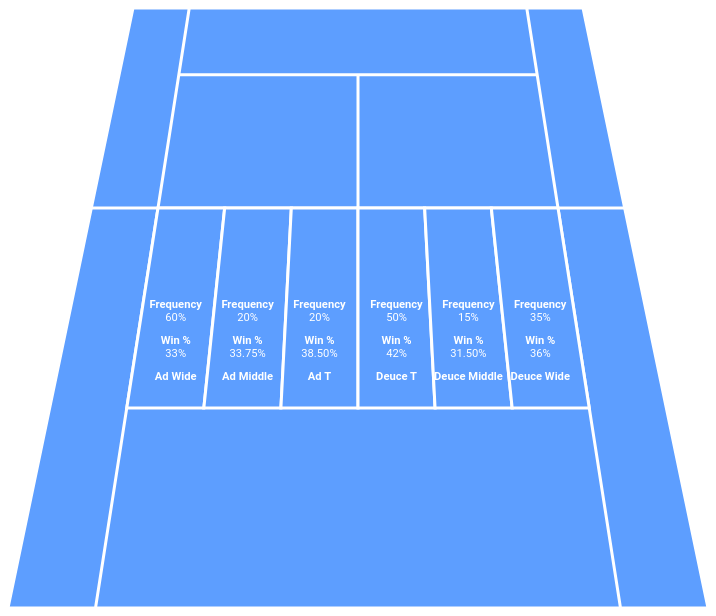
D3 v7 page, settled after 360 driven frames (6 s of simulated time); the page loaded 1 data file(s).


      // JS code here
      // synchronous calls to data files

      var statsCSV = d3.csv("data/tennis-stats.csv")

      // use promise to call all data files, then send data to callback
      Promise.all([statsCSV]).then(drawMap, error)

      // function fired if there is an error
      function error(error) {
        console.log(error)
      }

      // accepts the data as a parameter statesData
      function drawMap(data) {

        // data is array of our datasets
        var statsData = data[0]

        const margin = {
            top: 0,
            right: 0,
            bottom: 0,
            left: 0
        };

        // Dimensions: 700 x 600
        const width = 700 - margin.left - margin.right;
        const height = 600 - margin.top - margin.bottom;

        const slope = height/125;
        const alley = width*(4.5/36);
        const farBaseline = 450;
        const scale = farBaseline/width;
        const backLeft = (width-farBaseline)/2;
        const length = Math.sqrt(height**2+backLeft**2);


        // select the map element
        var svg = d3.select("#figure")
          .append("svg")  // append a new SVG element
          .attr('width', width + margin.left + margin.right)
          .attr('height', height + margin.top + margin.bottom)
          // .call(responsivefy) // Call responsivefy to make the chart responsive
          //   .append('g')
          //   .attr('transform', `translate(${margin.left}, ${margin.top})`);

        var div = d3.select("body").append("div")
         .attr("class", "tooltip")
         .style("display", "none");

      var line = d3.line()
        .x(function(d) {
          return d.x;
        })
        .y(function(d) {
          return d.y;
        });

      var outline = [{
          x: backLeft, y: 0
        },{
          x: 0, y: height
        },{
          x: width, y: height
        },{
          x: backLeft+farBaseline, y: 0
        }];

        svg.append('path')
          .attr("d", line(outline) + 'Z')
          .style("fill", "#5d9eff")
          .style("stroke-width", "3px")
          .style("stroke", "white");

        var sideSection = [{
            x: backLeft, y: 0
          },{
            x: 0, y: height
          },{
            x: alley, y: height
          },{
            x: backLeft + alley*scale, y: 0
          }];

        svg.append('path')
          .attr("d", line(sideSection) + 'Z')
          .style("fill", "#5d9eff")
          .style("stroke-width", "3px")
          .style("stroke", "white");
        svg.append('path')
          .attr("d", line(sideSection) + 'Z')
          .attr("transform", "translate("+width+",0) scale(-1,1)")
          .style("fill", "#5d9eff")
          .style("stroke-width", "3px")
          .style("stroke", "white");

        var backServiceLine = [{
            x: (backLeft/height)*(2*height/3) + alley, y: height/3/3
          },{
            x: width - alley - (backLeft/height)*(2*height/3), y: height/3/3
          },];

        svg.append('path')
          .attr("d", line(backServiceLine) + 'Z')
          .style("fill", "#5d9eff")
          .style("stroke-width", "3px")
          .style("stroke", "white");

        var middleLineY = [{
            x: (backLeft/height)*(2*height/3), y: height*(1/3)
          },{
            x: width-(backLeft/height)*(2*height/3), y: height*(1/3)
          }];

        svg.append('path')
          .attr("d", line(middleLineY) + 'Z')
          .style("fill", "#5d9eff")
          .style("stroke-width", "3px")
          .style("stroke", "white");

        var middleLineX = [{
            x: width/2, y: height/3/3
          },{
            x: width/2, y: height/3 + height*(2/3)*(1/2)
          }];

        svg.append('path')
          .attr("d", line(middleLineX) + 'Z')
          .style("fill", "#5d9eff")
          .style("stroke-width", "3px")
          .style("stroke", "white");

        const serviceLineL = width - 2*((-1/3)*(alley-backLeft-alley*scale)+alley);
        const thirdsWidth = serviceLineL/6;

        const singlesNet = width - 2*((-2/3)*(alley-backLeft-alley*scale)+alley);
        const thirdsNetWidth = singlesNet/6;

        const corner12Y = height*(1/3);
        const corner34Y = height/3 + height/3;
        const corner1X = (-2/3)*(alley-backLeft-alley*scale)+alley;
        const corner2X = thirdsNetWidth+corner1X;
        const corner4X = (-1/3)*(alley-backLeft-alley*scale)+alley;
        const corner3X = thirdsWidth+corner4X;

        const statsAreas = ['adWide','adMiddle','adT','deuceT','deuceMiddle','deuceWide'];

        statsAreas.forEach((shape, i) => {

          let stats = statsData.find(section => section.id === shape);

          let statsArea = [{
              x: corner1X + (i*thirdsNetWidth), y: corner12Y
            },{
              x: corner2X + (i*thirdsNetWidth), y: corner12Y
            },{
              x: corner4X + ((1+i)*thirdsWidth), y: corner34Y
            },{
              x: corner4X + (i*thirdsWidth), y: corner34Y
            }];

          let textArea = svg.append('path')
            .attr("d", line(statsArea) + 'Z')
            .attr('class', 'statsArea '+shape)
            .style("fill", "#5d9eff")
            .style("stroke-width", "3px")
            .style("stroke", "white")
            .on('mouseover', function (event) {
                  div.style("display", "block");
                   div.html('<p>Total Serves: '+stats['Total Serves']+'</p>'+
                   	        '<p>Serves Made: '+stats['Serves Made']+'</p>'+
                            '<p>Serves Made Won: '+stats['Serves Made Won']+'</p>')
                      .style("left", (event.pageX)+2 + "px")
                      .style("top", (event.pageY)+5 + "px");
             })
             .on('mouseout', function (event) {
                  div.style("display", 'none');
             })
             .on('mousemove', function (event) {
                  div.style("left", (event.pageX)+2 + "px")
                  .style("top", (event.pageY)+5 + "px");

              });

          var text = svg.append('text')
            .attr('class', 'stats')
            .style('fill', 'white')
            .attr('text-anchor', 'middle')
            .attr('pointer-events','none');

            text.append('tspan')
              .attr('x', getBoundingBoxCenter(textArea)[0])
              .attr('y', getBoundingBoxCenter(textArea)[1])
              .style('font-weight','bold')
              .text("Frequency");

            text.append('tspan')
              .attr('x', getBoundingBoxCenter(textArea)[0])
              .attr('dy','1.2em')
              .text(stats["Frequency"]);

            text.append('tspan')
              .attr('x', getBoundingBoxCenter(textArea)[0])
              .attr('dy','2em')
              .style('font-weight', 'bold')
              .text("Win %");

            text.append('tspan')
              .attr('x', getBoundingBoxCenter(textArea)[0])
              .attr('dy','1.2em')
              .text(stats["Win %"]);

            text.append('tspan')
              .attr('x', getBoundingBoxCenter(textArea)[0])
              .attr('dy','2em')
              .style('font-weight', 'bold')
              .text(stats["Name"]);

        });

      } // end drawMap

      function responsivefy(svg) {

            // Container is the DOM element, svg is appended.
            // Then we measure the container and find its
            // aspect ratio.
            const container = d3.select(svg.node().parentNode),
                width = parseInt(svg.style('width'), 10),
                height = parseInt(svg.style('height'), 10),
                aspect = width / height;

            // Add viewBox attribute to set the value to initial size
            // add preserveAspectRatio attribute to specify how to scale
            // and call resize so that svg resizes on page load
            svg.attr('viewBox', `0 0 ${width} ${height}`).
            attr('preserveAspectRatio', 'xMinYMid').
            call(resize);

            d3.select(window).on('resize.' + container.attr('id'), resize);

            function resize() {
                const targetWidth = parseInt(container.style('width'));
                svg.attr('width', targetWidth);
                svg.attr('height', Math.round(targetWidth / aspect));
            }
        }

        function getBoundingBoxCenter (selection) {
          // get the DOM element from a D3 selection
          // you could also use "this" inside .each()
          var element = selection.node();
          // use the native SVG interface to get the bounding box
          var bbox = element.getBBox();
          // return the center of the bounding box
          return [bbox.x + bbox.width/2, bbox.y + bbox.height/2];
        }

  

### data: data/tennis-stats.csv
?id, Name, Frequency, Win %, Total Serves, Serves Made, Serves Made Won
deuceWide, Deuce Wide, 35%, 36%, 35/100, 60%, 60%
deuceMiddle, Deuce Middle, 15%, 31.50%, 15/100, 70%, 45%
deuceT, Deuce T, 50%, 42%, 50/100, 55%, 70%
adWide, Ad Wide, 60%, 33%, 60/100, 60%, 55%
adMiddle, Ad Middle, 20%, 33.75%, 25/100, 75%, 45%
adT, Ad T, 20%, 38.50%, 15/100, 55%, 70%